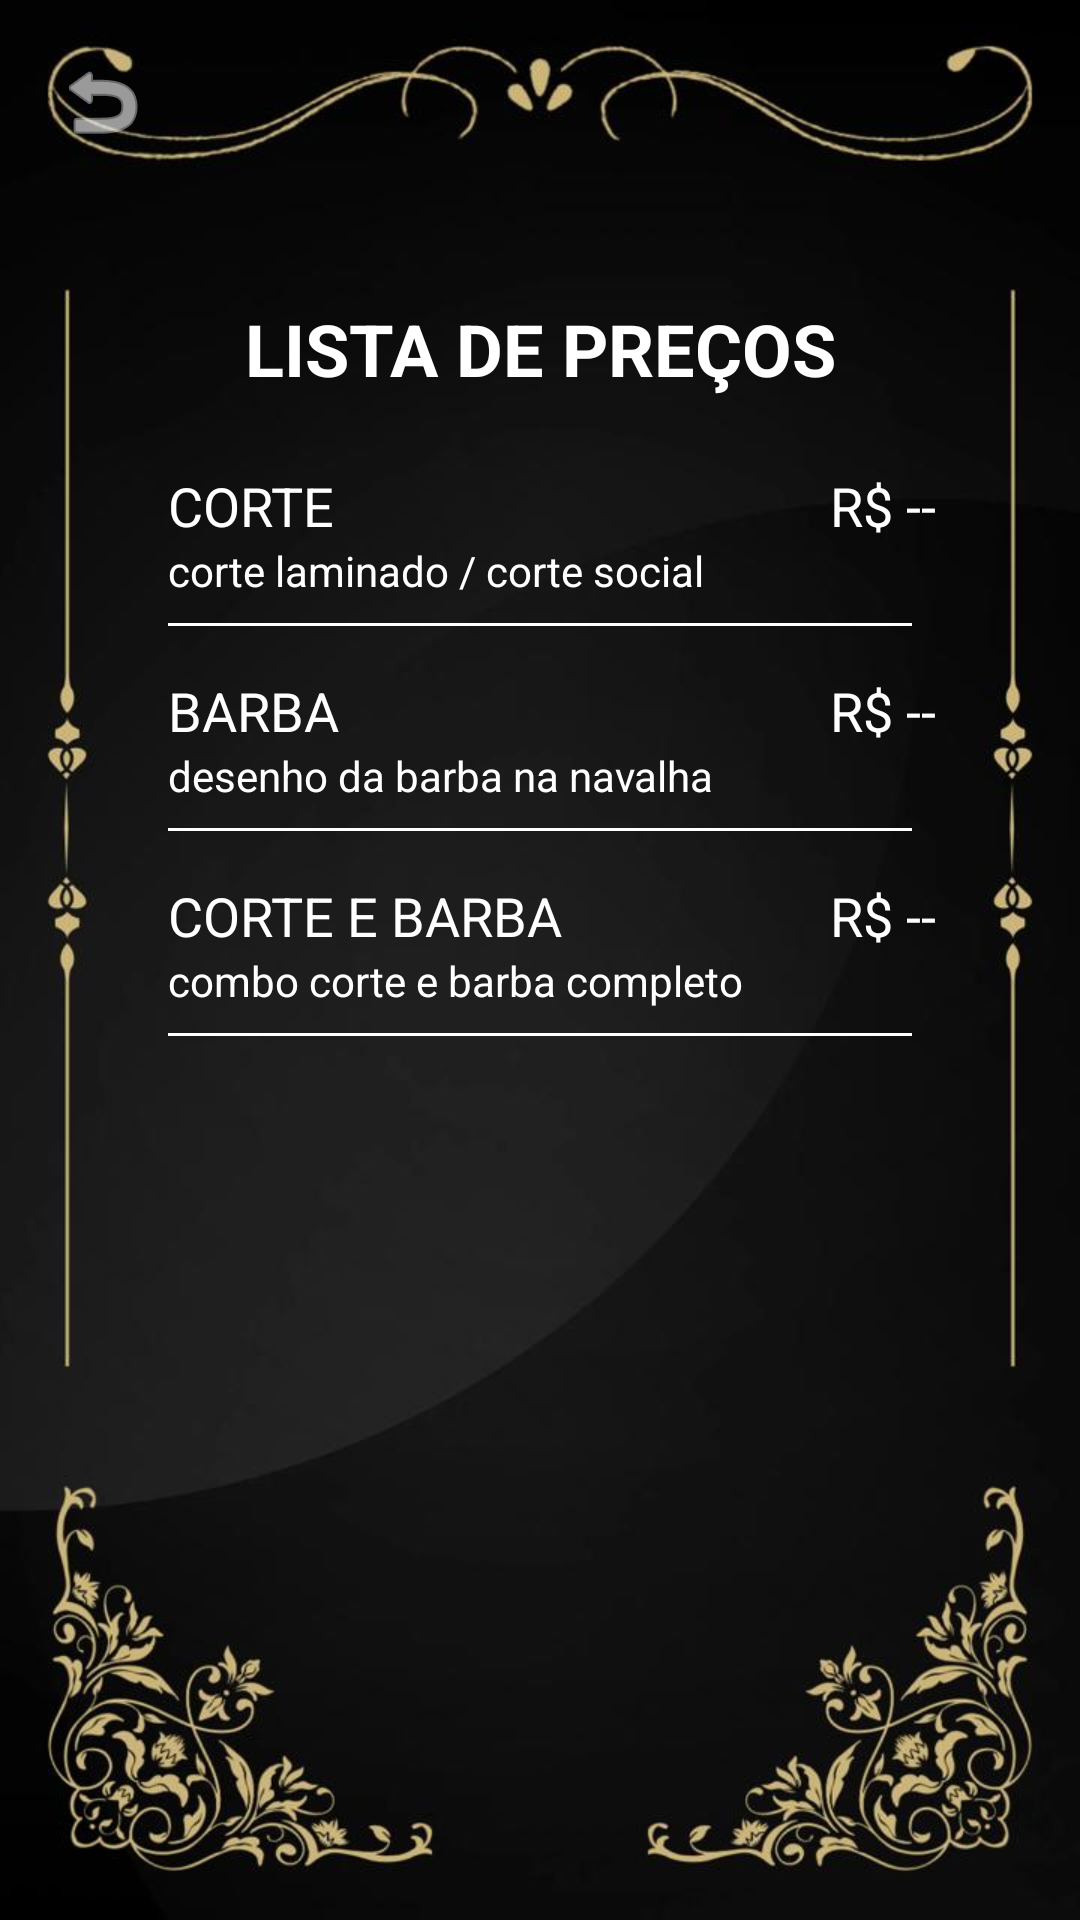

Layout XML and referenced resources for this Android screen:
<!-- AndroidManifest.xml: application theme Theme.ProjetoFinalJoãoPauloClienteCabeleireiro -->
<!-- res/layout/activity_precos.xml -->
<?xml version="1.0" encoding="utf-8"?>
<FrameLayout xmlns:android="http://schemas.android.com/apk/res/android"
    xmlns:app="http://schemas.android.com/apk/res-auto"
    android:layout_width="match_parent"
    android:layout_height="match_parent">

    
    <ImageView
        android:layout_width="match_parent"
        android:layout_height="match_parent"
        android:contentDescription="Fundo"
        android:scaleType="fitXY"
        android:src="@drawable/fundo_telas2" />

    
    <ScrollView
        android:layout_width="match_parent"
        android:layout_height="match_parent"
        android:fillViewport="true"
        android:paddingTop="100dp"
        android:paddingStart="24dp"
        android:paddingEnd="24dp">

        <LinearLayout
            android:layout_width="match_parent"
            android:layout_height="wrap_content"
            android:orientation="vertical">

            
            <TextView
                android:layout_width="match_parent"
                android:layout_height="wrap_content"
                android:gravity="center"
                android:paddingBottom="24dp"
                android:text="LISTA DE PREÇOS"
                android:textColor="@color/white"
                android:textSize="24sp"
                android:textStyle="bold" />

            
            <LinearLayout
                android:layout_width="match_parent"
                android:layout_height="wrap_content"
                android:orientation="horizontal"
                android:paddingStart="32dp"
                android:paddingEnd="24dp">

                <TextView
                    android:layout_width="wrap_content"
                    android:layout_height="wrap_content"
                    android:text="CORTE"
                    android:textColor="@color/white"
                    android:textSize="18sp" />

                <Space
                    android:layout_width="0dp"
                    android:layout_height="0dp"
                    android:layout_weight="1" />

                <TextView
                    android:id="@+id/tvPrecoCabelo"
                    android:layout_width="wrap_content"
                    android:layout_height="wrap_content"
                    android:text="R$ --"
                    android:textColor="@color/white"
                    android:textSize="18sp" />
            </LinearLayout>

            <TextView
                android:layout_width="match_parent"
                android:layout_height="wrap_content"
                android:text="corte laminado / corte social"
                android:textColor="@color/white"
                android:textSize="14sp"
                android:paddingBottom="8dp"
                android:paddingStart="32dp" />

            <View
                android:layout_width="match_parent"
                android:layout_height="1dp"
                android:background="@color/white"
                android:layout_marginBottom="16dp"
                android:layout_marginStart="32dp"
                android:layout_marginEnd="32dp" />

            
            <LinearLayout
                android:layout_width="match_parent"
                android:layout_height="wrap_content"
                android:orientation="horizontal"
                android:paddingStart="32dp"
                android:paddingEnd="24dp">

                <TextView
                    android:layout_width="wrap_content"
                    android:layout_height="wrap_content"
                    android:text="BARBA"
                    android:textColor="@color/white"
                    android:textSize="18sp" />

                <Space
                    android:layout_width="0dp"
                    android:layout_height="0dp"
                    android:layout_weight="1" />

                <TextView
                    android:id="@+id/tvPrecoBarba"
                    android:layout_width="wrap_content"
                    android:layout_height="wrap_content"
                    android:text="R$ --"
                    android:textColor="@color/white"
                    android:textSize="18sp" />
            </LinearLayout>

            <TextView
                android:layout_width="match_parent"
                android:layout_height="wrap_content"
                android:text="desenho da barba na navalha"
                android:textColor="@color/white"
                android:textSize="14sp"
                android:paddingBottom="8dp"
                android:paddingStart="32dp" />

            <View
                android:layout_width="match_parent"
                android:layout_height="1dp"
                android:background="@color/white"
                android:layout_marginBottom="16dp"
                android:layout_marginStart="32dp"
                android:layout_marginEnd="32dp" />

            
            <LinearLayout
                android:layout_width="match_parent"
                android:layout_height="wrap_content"
                android:orientation="horizontal"
                android:paddingStart="32dp"
                android:paddingEnd="24dp">

                <TextView
                    android:layout_width="wrap_content"
                    android:layout_height="wrap_content"
                    android:text="CORTE E BARBA"
                    android:textColor="@color/white"
                    android:textSize="18sp" />

                <Space
                    android:layout_width="0dp"
                    android:layout_height="0dp"
                    android:layout_weight="1" />

                <TextView
                    android:id="@+id/tvPrecoCabeloBarba"
                    android:layout_width="wrap_content"
                    android:layout_height="wrap_content"
                    android:text="R$ --"
                    android:textColor="@color/white"
                    android:textSize="18sp" />
            </LinearLayout>

            <TextView
                android:layout_width="match_parent"
                android:layout_height="wrap_content"
                android:text="combo corte e barba completo"
                android:textColor="@color/white"
                android:textSize="14sp"
                android:paddingBottom="8dp"
                android:paddingStart="32dp" />

            <View
                android:layout_width="match_parent"
                android:layout_height="1dp"
                android:background="@color/white"
                android:layout_marginBottom="16dp"
                android:layout_marginStart="32dp"
                android:layout_marginEnd="32dp" />
        </LinearLayout>
    </ScrollView>

    
    <ImageButton
        android:id="@+id/btnBack"
        android:layout_width="36dp"
        android:layout_height="36dp"
        android:layout_marginStart="16dp"
        android:layout_marginTop="16dp"
        android:background="?attr/selectableItemBackgroundBorderless"
        android:src="@android:drawable/ic_menu_revert"
        android:contentDescription="Voltar"
        android:layout_gravity="top|start"
        app:tint="#FFFFFF" />

</FrameLayout>
<!-- resources referenced by this layout -->
<resources>
  <!-- drawable fundo_telas2: jpg bitmap (drawable, 43578 bytes) -->
  <style name="Theme.ProjetoFinalJoãoPauloClienteCabeleireiro" parent="Base.Theme.ProjetoFinalJoãoPauloClienteCabeleireiro" />
  <style name="Base.Theme.ProjetoFinalJoãoPauloClienteCabeleireiro" parent="Theme.Material3.DayNight.NoActionBar">
          
          
      </style>
  <!-- not gathered from this repository: default colours our renderer supplied (Android Studio template values) -->
  <color name="white">#FFFFFFFF</color>
</resources>
